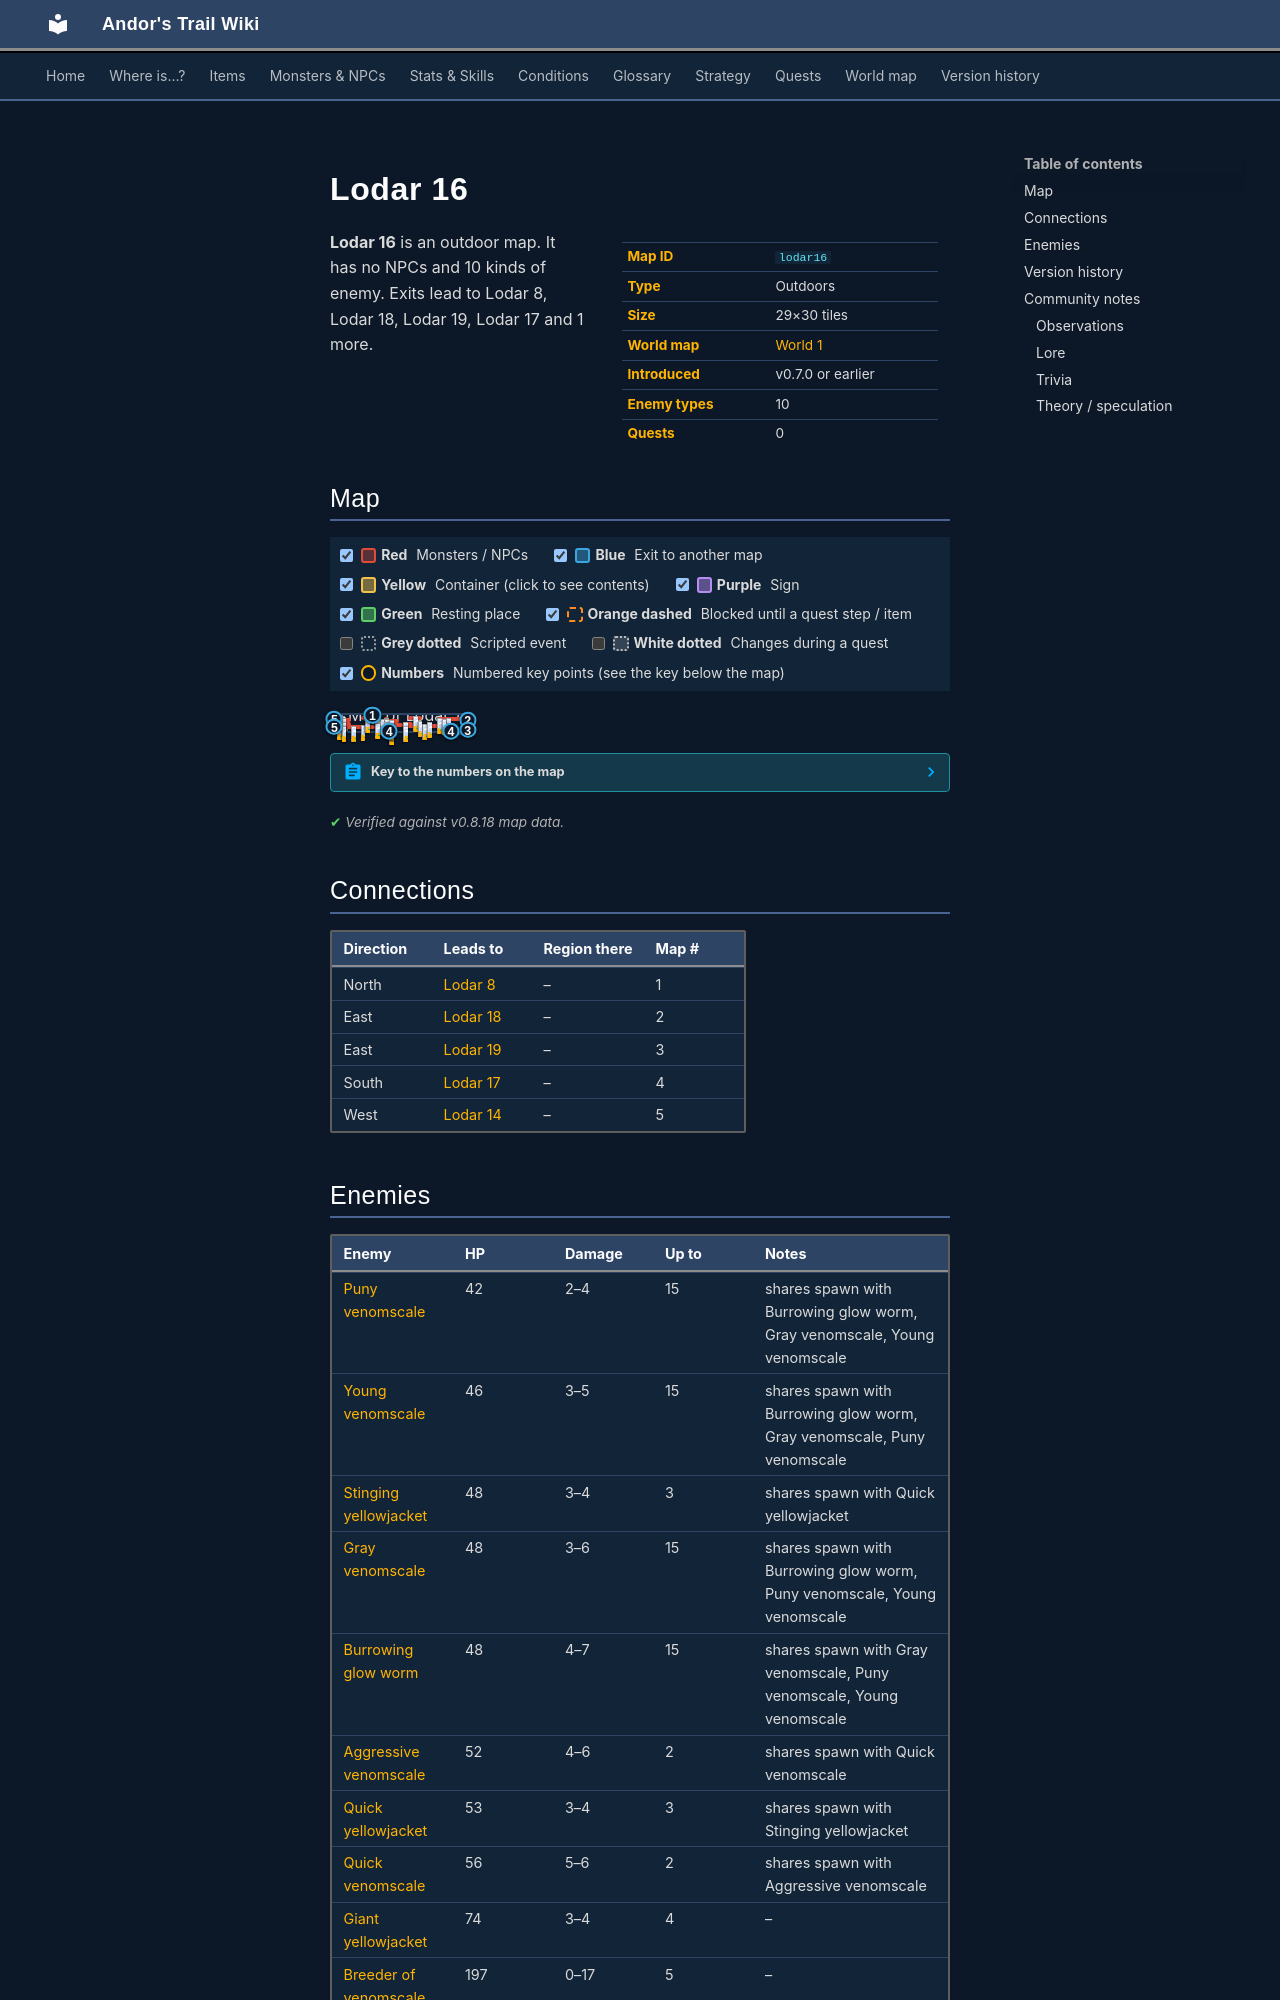

repository: asdfghjkl628/Andor-s-Trail-Wikiiii · page: maps/lodar16/index.html · generator: mkdocs

---
description: "Lodar 16 is an outdoor location in Andor's Trail. Enemies: Puny venomscale, Young venomscale, Stinging yellowjacket, Gray venomscale, Burrowing glow worm. Exits to Lodar 8, Lodar 18, Lodar 19, Lodar 17."
---

# Lodar 16

<div class="infobox" markdown>

| | |
|---|---|
| **Map ID** | `lodar16` |
| **Type** | Outdoors |
| **Size** | 29×30 tiles |
| **World map** | [World 1](index.md) |
| **Introduced** | v0.7.0 or earlier |
| **Enemy types** | 10 |
| **Quests** | 0 |

</div>

**Lodar 16** is an outdoor map. It has no NPCs and 10 kinds of enemy. Exits lead to Lodar 8, Lodar 18, Lodar 19, Lodar 17 and 1 more.
